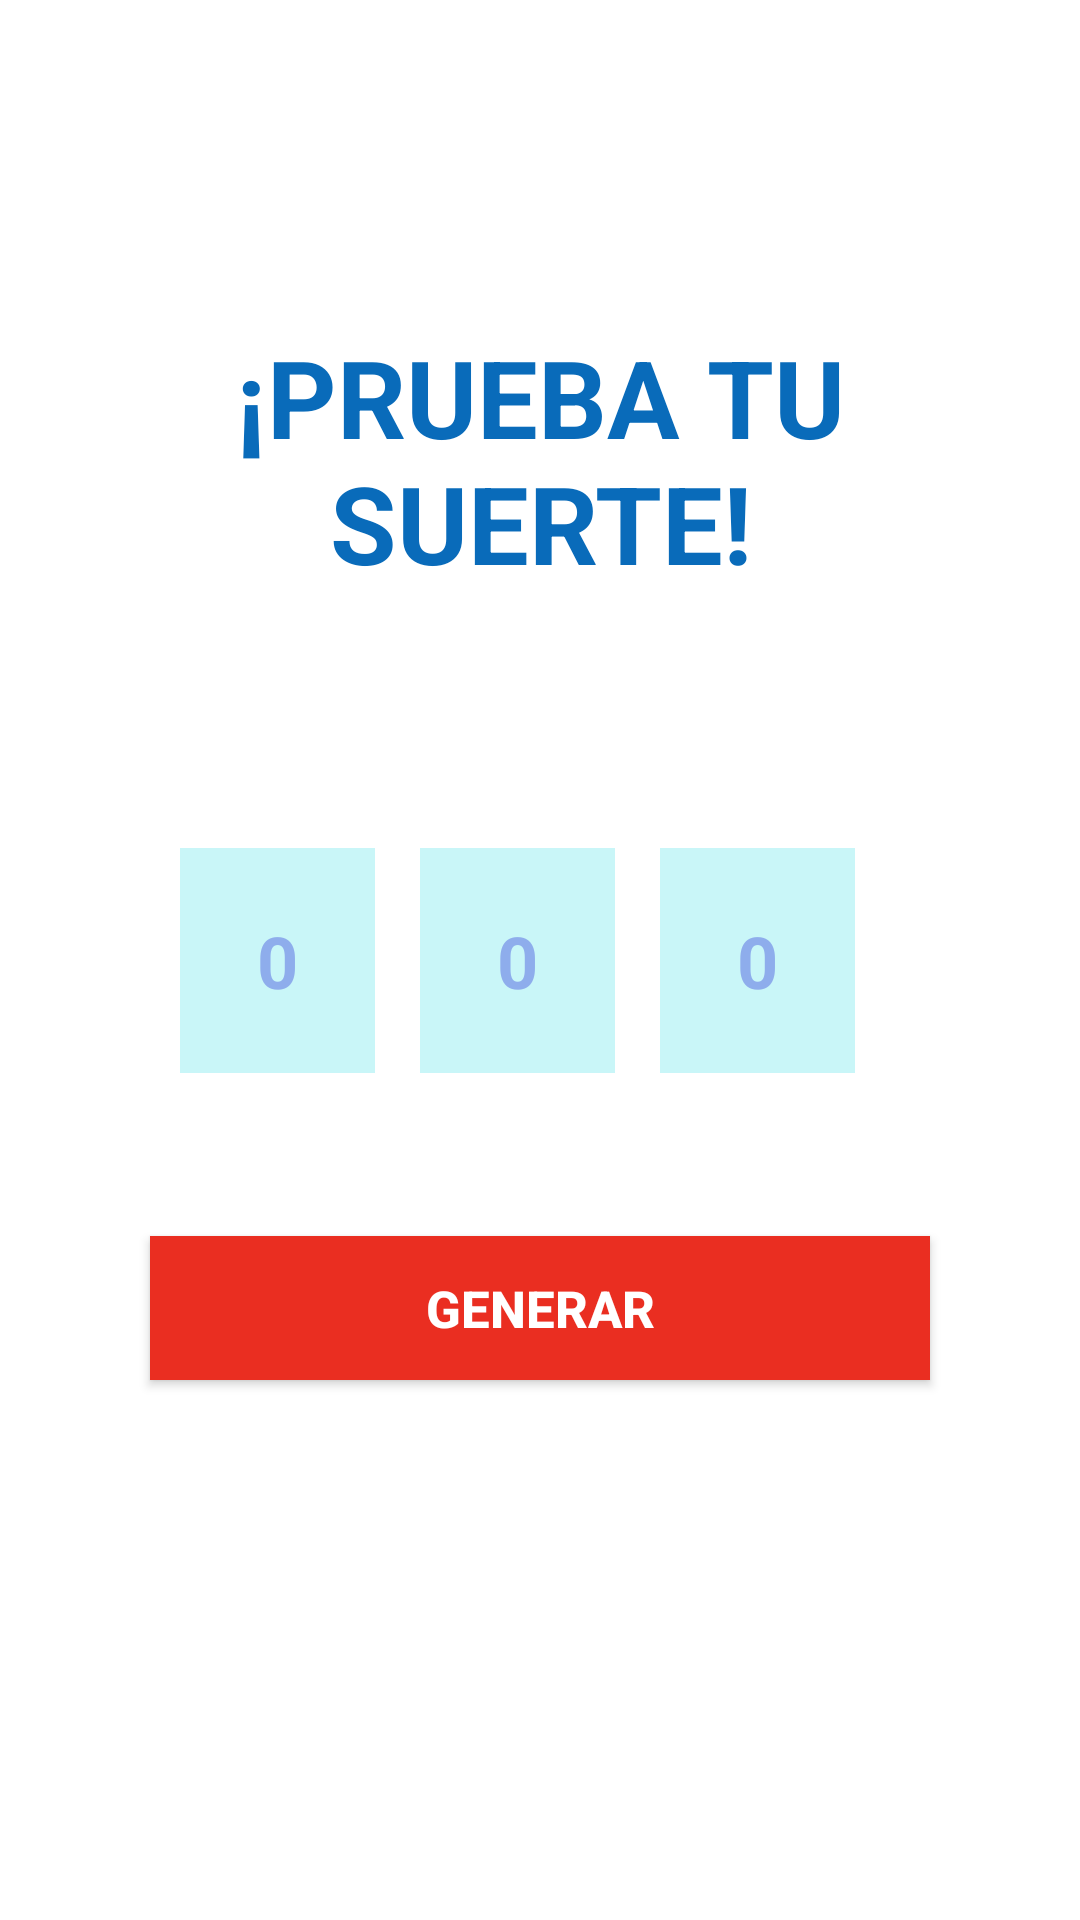

This screen was rendered from an Android layout file. Write that file and the resources it references.
<!-- AndroidManifest.xml: application theme Theme.Numero_Random -->
<!-- res/layout/activity_random.xml -->
<?xml version="1.0" encoding="utf-8"?>
<androidx.constraintlayout.widget.ConstraintLayout xmlns:android="http://schemas.android.com/apk/res/android"
    xmlns:app="http://schemas.android.com/apk/res-auto"
    xmlns:tools="http://schemas.android.com/tools"
    android:layout_width="match_parent"
    android:layout_height="match_parent"
    android:background="@color/white"
    tools:context=".Random">

    <LinearLayout
        android:layout_width="match_parent"
        android:layout_height="wrap_content"
        android:layout_marginStart="40dp"
        android:layout_marginEnd="40dp"
        android:gravity="center_horizontal"
        android:orientation="horizontal"
        app:layout_constraintBottom_toBottomOf="parent"
        app:layout_constraintEnd_toEndOf="parent"
        app:layout_constraintStart_toStartOf="parent"
        app:layout_constraintTop_toTopOf="parent">

        <TextView
            android:id="@+id/resultado"
            android:layout_width="65dp"
            android:layout_height="75dp"
            android:layout_marginRight="15dp"
            android:background="#C9F6F8"
            android:gravity="center_vertical"
            android:hint=" 0 "
            android:text=""
            android:textAlignment="center"
            android:textColor="#062259"
            android:textColorHint="#8EADEC"
            android:textSize="24sp"
            android:textStyle="bold"
            tools:ignore="RtlCompat" />

        <TextView
            android:id="@+id/resultado2"
            android:layout_width="65dp"
            android:layout_height="75dp"
            android:layout_marginRight="15dp"
            android:background="#C9F6F8"
            android:gravity="center_vertical"
            android:hint=" 0 "
            android:text=""
            android:textAlignment="center"
            android:textColor="#062259"
            android:textColorHint="#8EADEC"
            android:textSize="24sp"
            android:textStyle="bold"
            tools:ignore="RtlCompat" />

        <TextView
            android:id="@+id/resultado3"
            android:layout_width="65dp"
            android:layout_height="75dp"
            android:layout_marginRight="15dp"
            android:background="#C9F6F8"
            android:gravity="center_vertical"
            android:hint=" 0 "
            android:text=""
            android:textAlignment="center"
            android:textColor="#062259"
            android:textColorHint="#8EADEC"
            android:textSize="24sp"
            android:textStyle="bold"
            tools:ignore="RtlCompat" />

    </LinearLayout>

    <Button
        android:id="@+id/btngenerar"
        android:layout_width="match_parent"
        android:layout_height="wrap_content"
        android:layout_marginStart="50dp"
        android:layout_marginEnd="50dp"
        android:layout_marginBottom="180dp"
        android:background="#EA2E21"
        android:text="Generar"
        android:textColor="@color/white"
        android:textSize="17sp"
        android:textStyle="bold"
        app:backgroundTint="#EA2E21"
        app:layout_constraintBottom_toBottomOf="parent"
        app:layout_constraintEnd_toEndOf="parent"
        app:layout_constraintStart_toStartOf="parent" />

    <TextView
        android:id="@+id/textView"
        android:layout_width="match_parent"
        android:layout_height="wrap_content"
        android:layout_marginStart="50dp"
        android:layout_marginTop="108dp"
        android:layout_marginEnd="50dp"
        android:text="¡Prueba tu suerte!"
        android:textAlignment="center"
        android:textAllCaps="true"
        android:textColor="#096BBA"
        android:textSize="36sp"
        android:textStyle="bold"
        app:layout_constraintEnd_toEndOf="parent"
        app:layout_constraintStart_toStartOf="parent"
        app:layout_constraintTop_toTopOf="parent" />

</androidx.constraintlayout.widget.ConstraintLayout>
<!-- resources referenced by this layout -->
<resources>
  <color name="white">#FFFFFFFF</color>
  <style name="Theme.Numero_Random" parent="Theme.MaterialComponents.DayNight.NoActionBar">
          
          <item name="colorPrimary">@color/purple_500</item>
          <item name="colorPrimaryVariant">@color/purple_700</item>
          <item name="colorOnPrimary">@color/white</item>
          
          <item name="colorSecondary">@color/teal_200</item>
          <item name="colorSecondaryVariant">@color/teal_700</item>
          <item name="colorOnSecondary">@color/black</item>
          
          <item name="android:statusBarColor" tools:targetApi="l">?attr/colorPrimaryVariant</item>
          
      </style>
  <color name="purple_500">#FF6200EE</color>
  <color name="purple_700">#FF3700B3</color>
  <color name="teal_200">#FF03DAC5</color>
  <color name="teal_700">#FF018786</color>
  <color name="black">#FF000000</color>
</resources>
